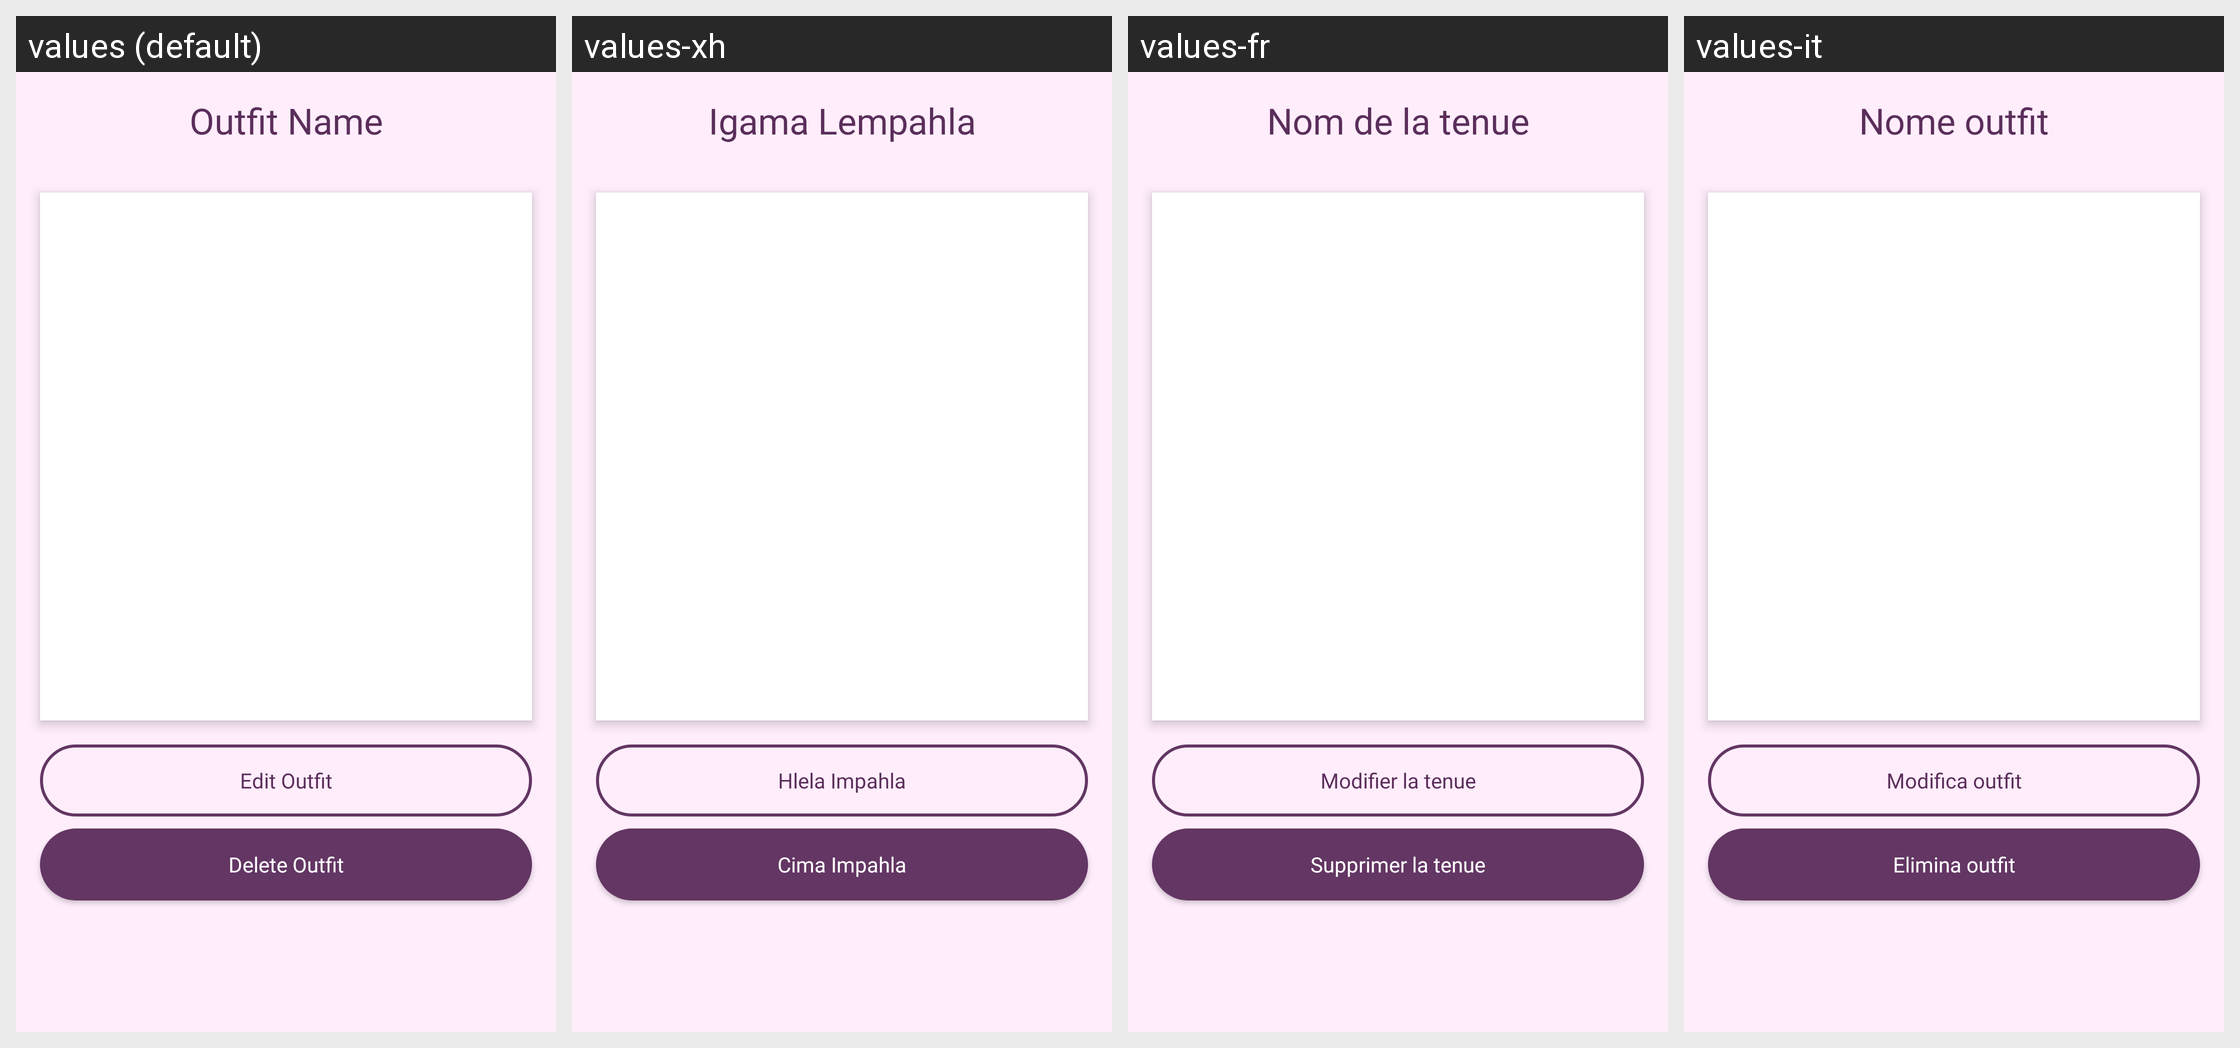

Locale-by-locale string values for the Android screen shown in this grid:
Android screen res/layout/fragment_outfit_detail.xml rendered under 4 locales, left to right: values (default), values-xh, values-fr, values-it. Device: Nexus 5 (rendered at 1080×1920; each locale shown at half size, 540×960, under a caption strip naming it); theme Theme.Stylu.
Other locales in the repository, not shown: values-af, values-nd, values-sp, values-tw, values-ve, values-zu.
Strings drawn on this screen, with the default value and each locale's value (text and hints the layout hard-codes, and strings that could not be matched under every locale, appear in the picture but are not listed):

outfit_name
  values: Outfit Name
  values-xh: Igama Lempahla
  values-fr: Nom de la tenue
  values-it: Nome outfit

edit_outfit
  values: Edit Outfit
  values-xh: Hlela Impahla
  values-fr: Modifier la tenue
  values-it: Modifica outfit

delete_outfit
  values: Delete Outfit
  values-xh: Cima Impahla
  values-fr: Supprimer la tenue
  values-it: Elimina outfit
